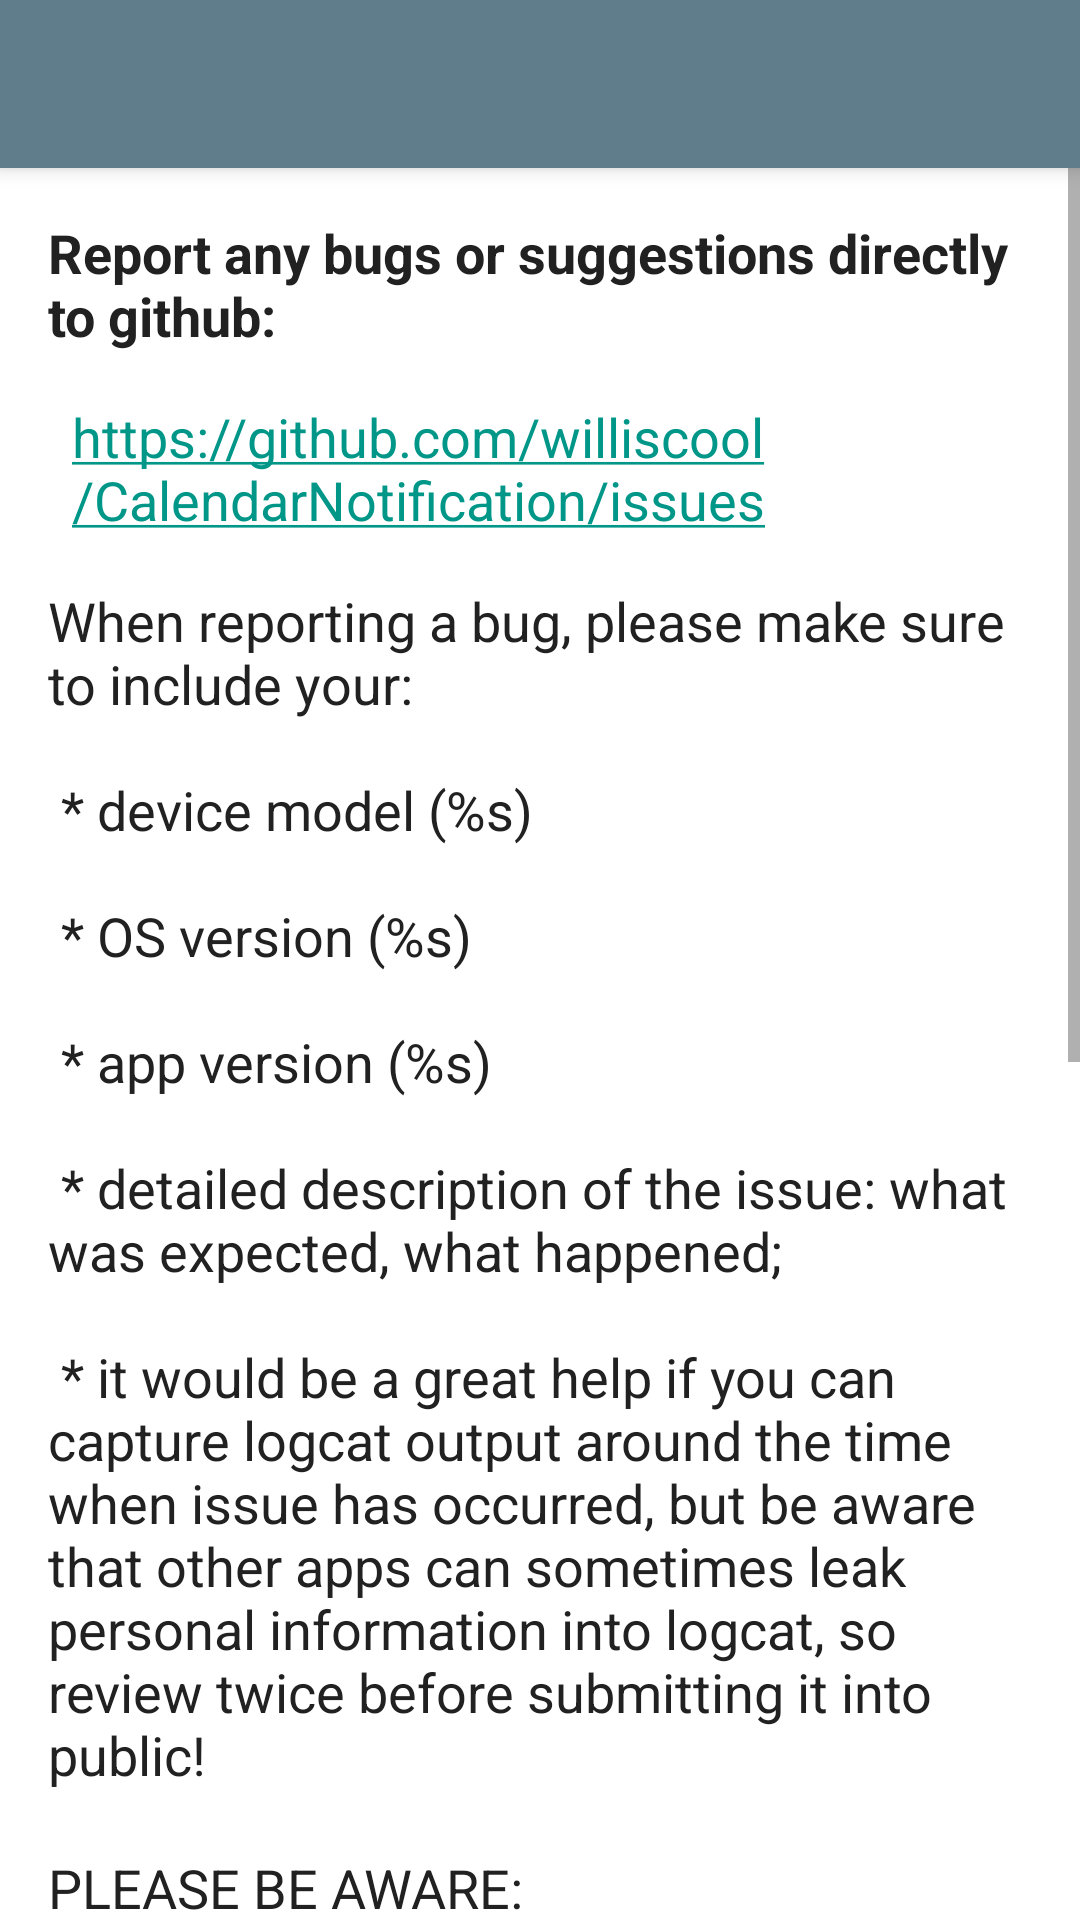

Produce the Android XML layout that renders to this screen, including the resource entries it uses.
<!-- AndroidManifest.xml: activity theme AppTheme.NoActionBar -->
<!-- res/layout/activity_report_a_bug.xml -->
<?xml version="1.0" encoding="utf-8"?>
<androidx.coordinatorlayout.widget.CoordinatorLayout
    xmlns:android="http://schemas.android.com/apk/res/android"
    xmlns:app="http://schemas.android.com/apk/res-auto"
    xmlns:tools="http://schemas.android.com/tools"
    android:layout_width="match_parent"
    android:layout_height="match_parent"
    android:padding="0dp"
    tools:context=".ui.ReportABugActivity">

    <com.google.android.material.appbar.AppBarLayout
        android:layout_width="match_parent"
        android:layout_height="wrap_content"
        android:theme="@style/AppTheme.AppBarOverlay">

        
        <View
            android:id="@+id/status_bar_spacer"
            android:layout_width="match_parent"
            android:layout_height="0dp"
            android:background="?attr/colorPrimary" />

        <androidx.appcompat.widget.Toolbar
            android:id="@+id/toolbar"
            android:layout_width="match_parent"
            android:layout_height="?attr/actionBarSize"
            android:background="?attr/colorPrimary"
            app:popupTheme="@style/AppTheme.PopupOverlay"
            app:titleTextAppearance="@style/ToolbarTitle"
            android:elevation="@dimen/toolbar_elevation"
            tools:targetApi="m"/>

    </com.google.android.material.appbar.AppBarLayout>

    <include layout="@layout/content_report_a_bug"/>

</androidx.coordinatorlayout.widget.CoordinatorLayout>
<!-- res/layout/content_report_a_bug.xml (included above) -->
<?xml version="1.0" encoding="utf-8"?>
<ScrollView
    xmlns:android="http://schemas.android.com/apk/res/android"
    xmlns:app="http://schemas.android.com/apk/res-auto"
    xmlns:tools="http://schemas.android.com/tools"
    android:layout_width="match_parent"
    android:layout_height="match_parent"
    tools:context=".ui.ReportABugActivity"
    app:layout_behavior="@string/appbar_scrolling_view_behavior"
    tools:showIn="@layout/activity_report_a_bug"
    >

<LinearLayout
    android:paddingBottom="@dimen/activity_vertical_margin"
    android:paddingLeft="@dimen/activity_horizontal_margin"
    android:paddingRight="@dimen/activity_horizontal_margin"
    android:paddingTop="@dimen/activity_vertical_margin"
    android:layout_width="match_parent"
    android:layout_height="wrap_content"
    android:orientation="vertical">

      <TextView
          android:layout_width="match_parent"
          android:layout_height="wrap_content"
          android:textAppearance="?android:attr/textAppearanceMedium"
          android:textColor="@color/primary_text"
          android:textStyle="bold"
          android:text="@string/report_any_bugs_or_suggestions_directly_to_github"
          android:clickable="true"
          android:focusable="true"
          android:onClick="OnButtonEasterEgg"
        />

    <TextView
        android:layout_width="wrap_content"
        android:layout_height="wrap_content"
        android:textAppearance="?android:attr/textAppearanceMedium"
        android:textColor="@color/primary_text"
        android:autoLink="web"
        android:paddingTop="16dp"
        android:paddingBottom="16dp"
        android:paddingStart="8dp"
        android:paddingEnd="8dp"
        android:text="https://github.com/williscool/CalendarNotification/issues"
        android:layout_gravity="center_horizontal"
        tools:ignore="HardcodedText"
        />

    <TextView
        android:id="@+id/textViewBugDetailsNotice"
        android:layout_width="match_parent"
        android:layout_height="wrap_content"
        android:textAppearance="?android:attr/textAppearanceMedium"
        android:textColor="@color/primary_text"
        android:text="@string/bugs_details"
        />


    <TextView
        android:layout_width="wrap_content"
        android:layout_height="wrap_content"
        android:textAppearance="?android:attr/textAppearanceMedium"
        android:textColor="@color/primary_text"
        android:paddingTop="20dp"
        android:text="@string/befre_big_notice_on_obligations"
        />

    <TextView
        android:layout_width="wrap_content"
        android:layout_height="wrap_content"
        android:textAppearance="?android:attr/textAppearanceMedium"
        android:textColor="@color/primary_text"
        android:paddingTop="20dp"
        android:text="@string/wiki_text"
        />


    <TextView
        android:layout_width="wrap_content"
        android:layout_height="wrap_content"
        android:textAppearance="?android:attr/textAppearanceMedium"
        android:textColor="@color/primary_text"
        android:autoLink="web"
        android:paddingTop="16dp"
        android:paddingBottom="16dp"
        android:paddingStart="8dp"
        android:paddingEnd="8dp"
        android:text="https://github.com/quarck/CalendarNotification/wiki"
        android:layout_gravity="center_horizontal"
        tools:ignore="HardcodedText"
        />

    <TextView
        android:layout_width="wrap_content"
        android:layout_height="wrap_content"
        android:textAppearance="?android:attr/textAppearanceMedium"
        android:paddingTop="20dp"
        android:paddingBottom="20dp"
        android:textColor="@color/primary_text"
        android:textStyle="bold"
        android:text="@string/donation_offers_are_considered"
        />

</LinearLayout>
</ScrollView>
<!-- resources referenced by this layout -->
<resources>
  <color name="primary_text">#212121</color>
  <dimen name="activity_horizontal_margin">16dp</dimen>
  <dimen name="activity_vertical_margin">16dp</dimen>
  <dimen name="toolbar_elevation">4dp</dimen>
  <string name="befre_big_notice_on_obligations">PLEASE BE AWARE:\n\nIt is in developers interest to keep application as bug free as possible, as well as implement features that could be useful for developers and other users.\nHOWEVER developers of Calendar Notifications Plus have no obligation on fixing any reported issues or implement any requested features.\nWe do what we can when we can.\nAll the work on this app is done in a free time from job and other real life / family duties.\nNo one is getting paid for working on this app.</string>
  <string name="bugs_details" formatted="false">When reporting a bug, please make sure to include your:\n\n * device model (%s)\n\n * OS version (%s)\n\n * app version (%s)\n\n * detailed description of the issue: what was expected, what happened;\n\n * it would be a great help if you can capture logcat output around the time when issue has occurred, but be aware that other apps can sometimes leak personal information into logcat, so review twice before submitting it into public!</string>
  <string name="donation_offers_are_considered">Any donation offers would will be considered!</string>
  <string name="report_any_bugs_or_suggestions_directly_to_github">Report any bugs or suggestions directly to github:</string>
  <string name="wiki_text">NOTE: some useful information on using the app can be found in the app\'s wiki:</string>
  <style name="AppTheme.AppBarOverlay" parent="ThemeOverlay.AppCompat.Dark.ActionBar" />
  <style name="AppTheme.PopupOverlay" parent="ThemeOverlay.AppCompat.Light" />
  <style name="ToolbarTitle" parent="@style/TextAppearance.Widget.AppCompat.Toolbar.Title">
          <item name="android:textSize">20sp</item>
      </style>
  <style name="AppTheme.NoActionBar">
          <item name="windowActionBar">false</item>
          <item name="windowNoTitle">true</item>
      </style>
</resources>
